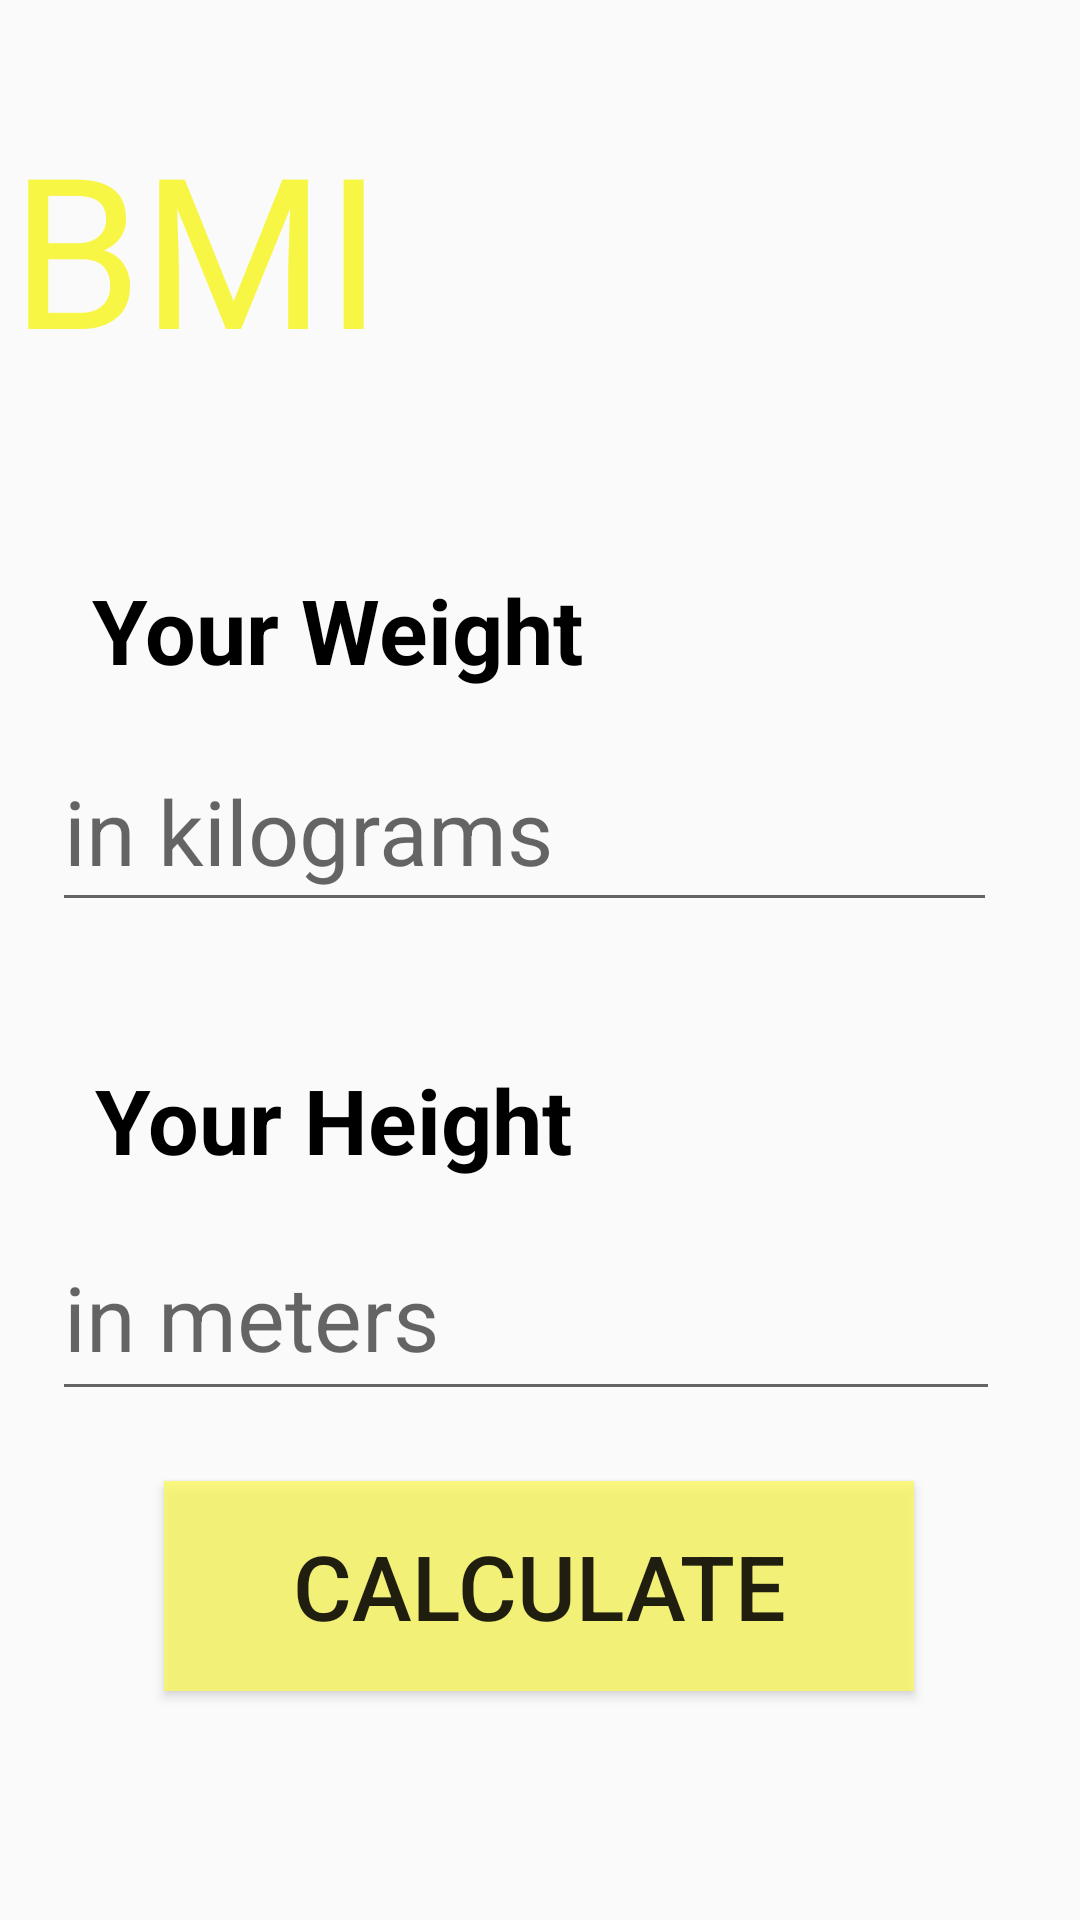

The Android layout XML behind this screen, and the referenced resources:
<!-- AndroidManifest.xml: application theme Theme.PocketYoga -->
<!-- res/layout/activity_bmi.xml -->
<?xml version="1.0" encoding="utf-8"?>
<androidx.constraintlayout.widget.ConstraintLayout xmlns:android="http://schemas.android.com/apk/res/android"
    xmlns:app="http://schemas.android.com/apk/res-auto"
    xmlns:tools="http://schemas.android.com/tools"
    android:layout_width="match_parent"
    android:layout_height="match_parent"
    tools:context=".Bmi">

    <TextView
        android:id="@+id/tbmi"
        android:layout_width="355dp"
        android:layout_height="90dp"
        android:fontFamily="@font/engagement"
        android:text="BMI Calculator"
        android:textColor="@color/deepyellow"
        android:textSize="70sp"

        app:layout_constraintBottom_toBottomOf="parent"
        app:layout_constraintEnd_toEndOf="parent"
        app:layout_constraintHorizontal_bias="0.714"
        app:layout_constraintStart_toStartOf="parent"
        app:layout_constraintTop_toTopOf="parent"
        app:layout_constraintVertical_bias="0.065" />

    <TextView
        android:id="@+id/weight"
        android:layout_width="wrap_content"
        android:layout_height="wrap_content"
        android:text="Your Weight"
        android:textColor="@color/black"
        android:textSize="30sp"
        android:textStyle="bold"
        app:layout_constraintBottom_toBottomOf="parent"
        app:layout_constraintEnd_toEndOf="parent"
        app:layout_constraintHorizontal_bias="0.157"
        app:layout_constraintStart_toStartOf="parent"
        app:layout_constraintTop_toBottomOf="@+id/tbmi"
        app:layout_constraintVertical_bias="0.135" />

    <EditText
        android:id="@+id/etweight"
        android:layout_width="315dp"
        android:layout_height="64dp"
        android:ems="10"
        android:hint="in kilograms"
        android:inputType="numberDecimal"
        android:textColor="@color/black"
        android:textSize="30sp"
        app:layout_constraintBottom_toBottomOf="parent"
        app:layout_constraintEnd_toEndOf="parent"
        app:layout_constraintHorizontal_bias="0.386"
        app:layout_constraintStart_toStartOf="parent"
        app:layout_constraintTop_toBottomOf="@+id/weight"
        app:layout_constraintVertical_bias="0.039" />

    <TextView
        android:id="@+id/height"
        android:layout_width="wrap_content"
        android:layout_height="wrap_content"
        android:text="Your Height"
        android:textColor="@color/black"
        android:textSize="30sp"
        android:textStyle="bold"
        app:layout_constraintBottom_toBottomOf="parent"
        app:layout_constraintEnd_toEndOf="parent"
        app:layout_constraintHorizontal_bias="0.158"
        app:layout_constraintStart_toStartOf="parent"
        app:layout_constraintTop_toBottomOf="@+id/etweight"
        app:layout_constraintVertical_bias="0.156" />

    <EditText
        android:id="@+id/etheight"
        android:layout_width="316dp"
        android:layout_height="66dp"
        android:ems="10"
        android:hint="in meters"
        android:inputType="numberDecimal"
        android:textColor="@color/black"
        android:textSize="30sp"
        app:layout_constraintBottom_toBottomOf="parent"
        app:layout_constraintEnd_toEndOf="parent"
        app:layout_constraintHorizontal_bias="0.392"
        app:layout_constraintStart_toStartOf="parent"
        app:layout_constraintTop_toBottomOf="@+id/height"
        app:layout_constraintVertical_bias="0.061" />

    <Button
        android:id="@+id/calculate"
        android:layout_width="250dp"
        android:layout_height="70dp"
        android:background="@color/yellow"
        android:text="calculate"
        android:textSize="30sp"
        app:layout_constraintBottom_toBottomOf="parent"
        app:layout_constraintEnd_toEndOf="parent"
        app:layout_constraintHorizontal_bias="0.498"
        app:layout_constraintStart_toStartOf="parent"
        app:layout_constraintTop_toBottomOf="@+id/etheight"
        app:layout_constraintVertical_bias="0.233" />

    <TextView
        android:id="@+id/display"
        android:layout_width="wrap_content"
        android:layout_height="wrap_content"
        android:textColor="@color/black"
        android:textSize="30sp"
        android:textStyle="bold"
        android:gravity="center"
        app:layout_constraintBottom_toBottomOf="parent"
        app:layout_constraintEnd_toEndOf="parent"
        app:layout_constraintHorizontal_bias="0.5"
        app:layout_constraintStart_toStartOf="parent"
        app:layout_constraintTop_toBottomOf="@+id/calculate" />

</androidx.constraintlayout.widget.ConstraintLayout>
<!-- resources referenced by this layout -->
<resources>
  <color name="black">#FF000000</color>
  <color name="deepyellow">#F8F645</color>
  <color name="yellow">#C9FBF960</color>
  <style name="Theme.PocketYoga" parent="Theme.AppCompat.Light.NoActionBar">
          
          <item name="colorPrimary">@color/purple_500</item>
          <item name="colorPrimaryVariant">@color/purple_700</item>
          <item name="colorOnPrimary">@color/white</item>
          
          <item name="colorSecondary">@color/teal_200</item>
          <item name="colorSecondaryVariant">@color/teal_700</item>
          <item name="colorOnSecondary">@color/black</item>
          
          <item name="android:statusBarColor" tools:targetApi="l">#FFFFFF</item>
          
      </style>
  <color name="purple_500">#FF6200EE</color>
  <color name="purple_700">#FF3700B3</color>
  <color name="white">#FFFFFFFF</color>
  <color name="teal_200">#FF03DAC5</color>
  <color name="teal_700">#FF018786</color>
</resources>
